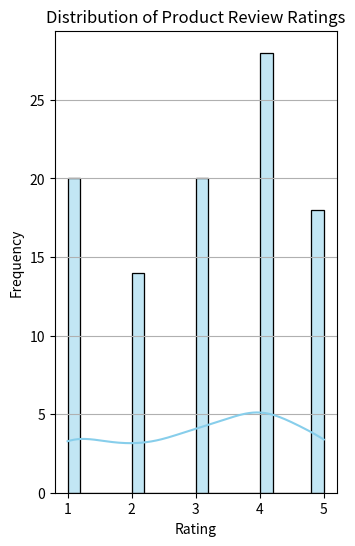

Recreate this plot in Python.
# 3. Product Review Ratings
# Scenario: You are analyzing review ratings (1 to 5 stars) for a product on an e-commerce platform.
# Question: Use a bar plot or histogram to understand the distribution of ratings. What does the plot tell you about customer satisfaction?

import matplotlib.pyplot as plt
import numpy as np
import seaborn as sns
# Generate sample data (replace this with your actual data)
num_ratings = 100
ratings = np.random.randint(1, 6, num_ratings)
spendings  = 1000
# monthly = np.random.randint(100,50000,spendings)
# print(monthly)

# Create a bar plot
plt.figure(figsize=(8, 6))
# plt.bar(range(1, 6), np.bincount(ratings), color='skyblue')
plt.subplot(1,2,1)
# plt.hist(ratings,bins =20, color='skyblue',edgecolor ="black")
sns.histplot(ratings,bins =20,kde = True, color='skyblue',edgecolor ="black")
# sns.barplot(x = ratings, color = 'red', edgecolor = 'black')
plt.xlabel('Rating')
plt.ylabel('Frequency')
plt.title('Distribution of Product Review Ratings')
plt.xticks(range(1, 6))
plt.grid(axis='y')
# Show the plot
plt.show()